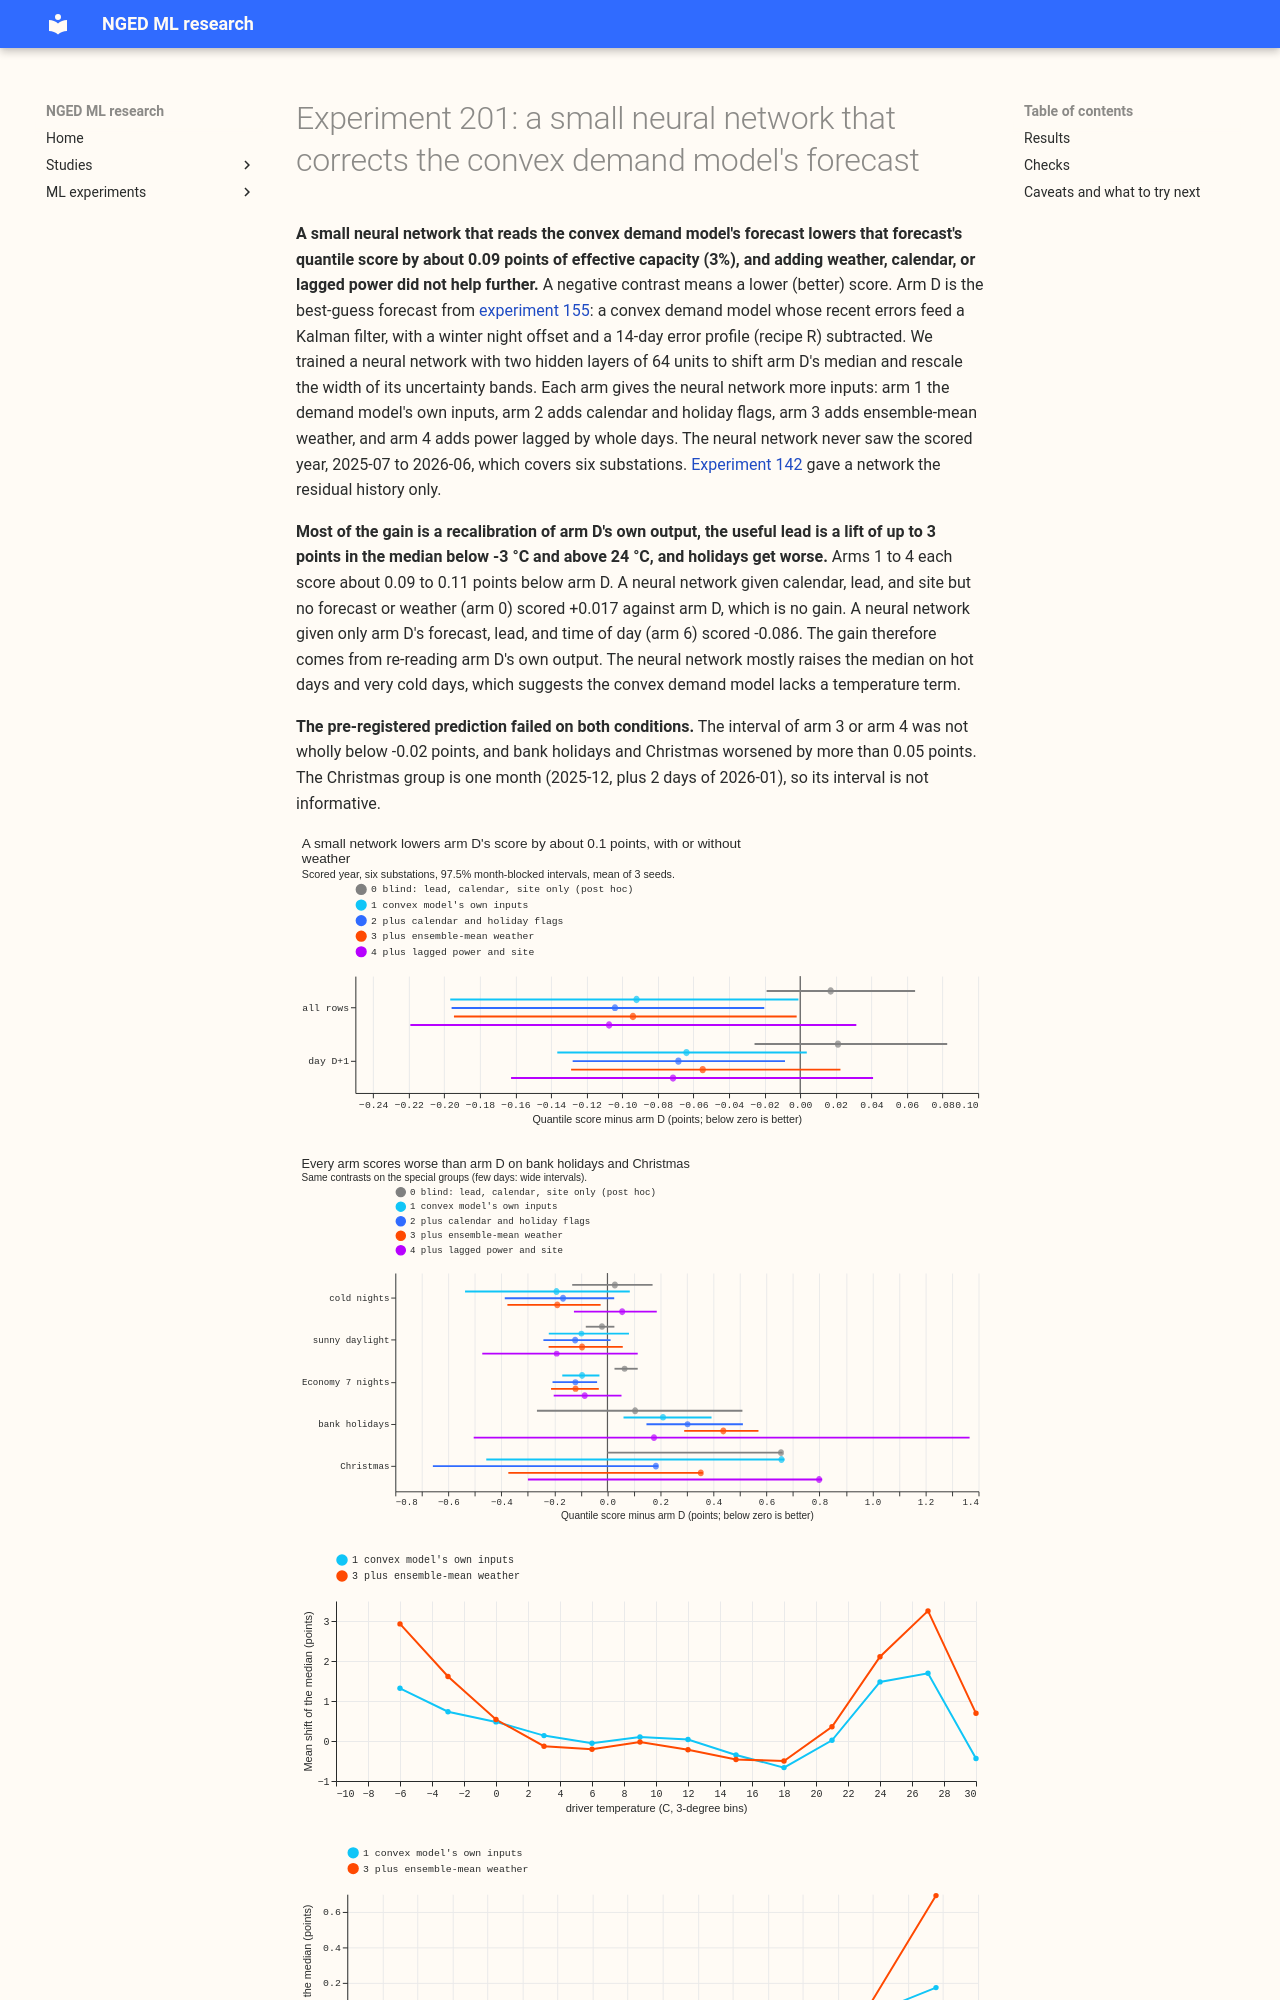

repository: openclimatefix/nged-ml-research · page: ml-experiments/00201-dp-gam-residual-mlp/result/index.html · generator: mkdocs

---
id: '00201'
slug: dp-gam-residual-mlp
theme: differentiable-physics-forecast-engine
also_relevant_to:
- calibration-and-uncertainty
- lagged-power-and-error-correction
status: done
size: >-
  medium. Stored: private files under data/ml-experiments/00201-dp-gam-residual-mlp/ only. Serving
  path: not touched. Degradation rule: not touched. Designs: more than one is defensible (network
  size, which inputs, additive or multiplicative output), and the plan pre-registers four input arms
  and one network shape. Callers: this folder's scripts, which copy experiments 136, 149 and 155
  and call the reviewed `studies.*` modules without changing them.
hypothesis: >-
  A small neural network that reads the convex model's own design features, and later the calendar,
  the ensemble-mean weather, and lagged power, can learn an interaction the additive convex model
  lacks, and so lowers the quantile score of the best-guess convex forecast (arm D of experiment 155)
  when it adds a correction to the median and rescales the band widths.
prediction: >-
  Written before any score is read. Arm 3 (design features, calendar, weather) or arm 4 (plus lagged
  power and a site embedding) lowers the quantile score over the scored year by at least 0.02
  points against arm D, with the blocked-month interval wholly below zero, and worsens none of the
  special-day groups (cold nights, sunny daylight, Christmas and bank holidays, Economy 7 nights) by
  more than 0.05 points. Arms 1 and 2 gain 0.00 to 0.01. If every arm fails, neural tweaking of the
  convex model leaves the queue.
decision_rule: >-
  Four planned contrasts (arm 1, 2, 3, 4 minus arm D), each read at the 97.5% level of the
  month-blocked paired bootstrap on the ENS-era scored year. The hypothesis is `supported` when the
  best of arms 3 and 4 has its interval wholly below -0.02 points and no special-day group worsens
  by more than 0.05. The threshold of -0.02 is set by cost: a network adds a trained model, a GPU
  step, and stored weights to the serving path. `partly supported` when the interval is wholly
  below zero but a condition fails. `refuted` when wholly above zero. `inconclusive` otherwise. The
  known-answer gate runs first: the network must recover at least 50% of an injected interaction on
  held-out months and change the score on uninjected rows by under 0.02 points. A failed gate caps
  the verdict at `inconclusive` and stops the experiment.
benchmark: >-
  Arm D of experiment 155 (the best-guess convex forecast with the winter night offset and recipe
  R), rebuilt for 2019-09 onward at six substations
row_set_id: fold_a_daily_gap_v1
metric: >-
  Quantile score (twice the mean pinball loss over 11 quantiles) in points of effective capacity,
  over leads 0.5 to 168 hours, at day D+1, by lead band, on cold nights, sunny daylight, Christmas
  and bank holidays, and Economy 7 nights; coverage and pinball loss at q01, q05, q95, q99
code: ml-experiments/00201-dp-gam-residual-mlp/
verdict: partly supported
best_arm: >-
  Arm 2 (arm D's own inputs plus calendar and holiday flags): 2.587 points against arm D's 2.691
  over leads 0.5 to 168 hours at six substations in the scored year (-0.104; 97.5% interval -0.196
  to -0.020). Arm 3 (plus ensemble-mean weather) scored 2.597 (-0.094; -0.195 to -0.002).
headline: >-
  A small neural network that reads only arm D's forecast, filter state, and lead recalibrates
  arm D and lowers its quantile score by 0.086 points (arm 6; 97.5% interval -0.173 to -0.031).
  Adding weather, calendar, or lagged power gave no measurable further gain. Every arm scored worse
  than arm D on bank holidays, and on Christmas the point estimates were worse for every arm.
lessons:
  - >-
    The gain comes from reading arm D's own outputs, not from new information. A neural network
    given calendar, lead, and site only (arm 0) scored +0.017 (-0.019 to +0.065). A neural network
    given only arm D's outputs, lead, and time of day (arm 6) scored -0.086.
  - >-
    The neural network raises the median by up to 1.7 (arm 1) or 3.3 (arm 3) points at 24 to 27 °C
    and by up to 1.3 or 2.9 points at -6 °C. Arm D therefore under-forecasts at both temperature
    extremes.
  - >-
    The neural network scored worse than arm D on bank holidays (0.11 to 0.44 points) and, in point
    estimate, on Christmas (0.06 to 0.80 points, intervals include zero). Even the arm with no
    forecast input scored worse, so the harm is partly a lack of holiday examples. The groups cover
    19 days in one year, so a learned correction needs a holiday guard.
take_home_message: >-
  A small neural network that reads the convex demand model's forecast lowers that forecast's
  quantile score by about 0.09 points (3%), and adding weather, calendar, or recent power does not
  help further. The neural network corrects an under-forecast on very hot and very cold days. That
  points to a missing temperature term in the convex demand model. The correction also scores
  worse on bank holidays and, in point estimate, on Christmas.
advice:
  - >-
    Test extra heating and cooling terms in the convex model for days above 24 °C and near -6 °C
    before using a neural network: the network raised the median by up to 3 points on those days
    (figure 3, arms 1 and 3).
  - >-
    Do not add weather, calendar, or lagged power inputs to a network that corrects arm D: arms
    2 to 4 scored within 0.02 of arm 1 (figure 1).
  - >-
    Switch off any learned correction on bank holidays and Christmas, where every arm scored worse
    than arm D in point estimate (figure 2).
  - >-
    Run a blind control (calendar, lead, and site only) and ablations that drop one input group
    each before concluding that a neural network adds new information (arms 0, 5, 6).
date: 2026-10-22
production_status: not-f
